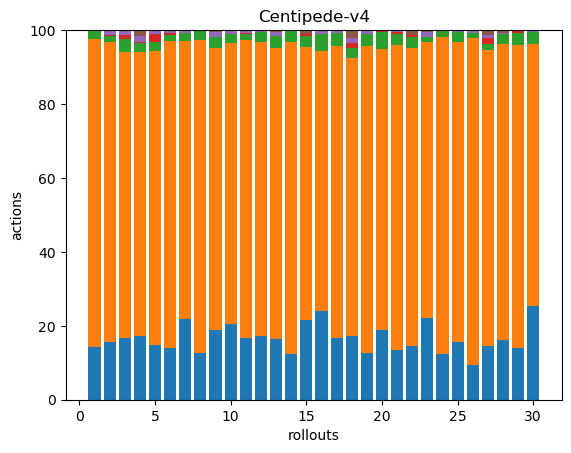

The table this chart was drawn from, first rows:
41, 238, 6, 0, 1, 0, 0, 0, 0, 0, 0, 0, 0, 0, 0, 0, 0, 0
39, 202, 4, 1, 3, 0, 0, 0, 0, 0, 0, 0, 0, 0, 0, 0, 0, 0
47, 217, 10, 3, 3, 1, 0, 0, 0, 0, 0, 0, 0, 0, 0, 0, 0, 0
45, 199, 6, 1, 4, 4, 0, 0, 0, 0, 0, 0, 0, 0, 0, 0, 0, 0
45, 243, 7, 7, 2, 1, 0, 0, 0, 0, 0, 0, 0, 0, 0, 0, 0, 0
47, 278, 6, 1, 3, 0, 0, 0, 0, 0, 0, 0, 0, 0, 0, 0, 0, 0
51, 176, 5, 0, 2, 0, 0, 0, 0, 0, 0, 0, 0, 0, 0, 0, 0, 0
39, 262, 7, 1, 0, 0, 0, 0, 0, 0, 0, 0, 0, 0, 0, 0, 0, 0
40, 161, 6, 0, 3, 1, 0, 0, 0, 0, 0, 0, 0, 0, 0, 0, 0, 0
57, 211, 7, 0, 2, 1, 0, 0, 0, 0, 0, 0, 0, 0, 0, 0, 0, 0
50, 243, 5, 1, 2, 0, 0, 0, 0, 0, 0, 0, 0, 0, 0, 0, 0, 0
45, 206, 7, 0, 1, 0, 0, 0, 0, 0, 0, 0, 0, 0, 0, 0, 0, 0
38, 183, 7, 0, 3, 1, 0, 0, 0, 0, 0, 0, 0, 0, 0, 0, 0, 0
34, 232, 8, 0, 1, 0, 0, 0, 0, 0, 0, 0, 0, 0, 0, 0, 0, 0
44, 150, 6, 1, 0, 2, 0, 0, 0, 0, 0, 0, 0, 0, 0, 0, 0, 0
48, 140, 9, 0, 2, 0, 0, 0, 0, 0, 0, 0, 0, 0, 0, 0, 0, 0
38, 180, 8, 0, 2, 0, 0, 0, 0, 0, 0, 0, 0, 0, 0, 0, 0, 0
49, 213, 7, 4, 4, 6, 0, 0, 0, 0, 0, 0, 0, 0, 0, 0, 0, 0
44, 289, 11, 0, 3, 1, 0, 0, 0, 0, 0, 0, 0, 0, 0, 0, 0, 0
47, 190, 12, 1, 0, 0, 0, 0, 0, 0, 0, 0, 0, 0, 0, 0, 0, 0
44, 268, 10, 1, 2, 0, 0, 0, 0, 0, 0, 0, 0, 0, 0, 0, 0, 0
47, 259, 10, 2, 0, 4, 0, 0, 0, 0, 0, 0, 0, 0, 0, 0, 0, 0
50, 170, 3, 0, 3, 1, 0, 0, 0, 0, 0, 0, 0, 0, 0, 0, 0, 0
48, 332, 6, 0, 1, 0, 0, 0, 0, 0, 0, 0, 0, 0, 0, 0, 0, 0
38, 197, 7, 0, 1, 0, 0, 0, 0, 0, 0, 0, 0, 0, 0, 0, 0, 0
37, 347, 5, 0, 3, 0, 0, 0, 0, 0, 0, 0, 0, 0, 0, 0, 0, 0
41, 227, 4, 5, 2, 4, 0, 0, 0, 0, 0, 0, 0, 0, 0, 0, 0, 0
43, 212, 7, 0, 1, 2, 0, 0, 0, 0, 0, 0, 0, 0, 0, 0, 0, 0
38, 220, 9, 1, 0, 1, 0, 0, 0, 0, 0, 0, 0, 0, 0, 0, 0, 0
48, 134, 6, 0, 1, 0, 0, 0, 0, 0, 0, 0, 0, 0, 0, 0, 0, 0
